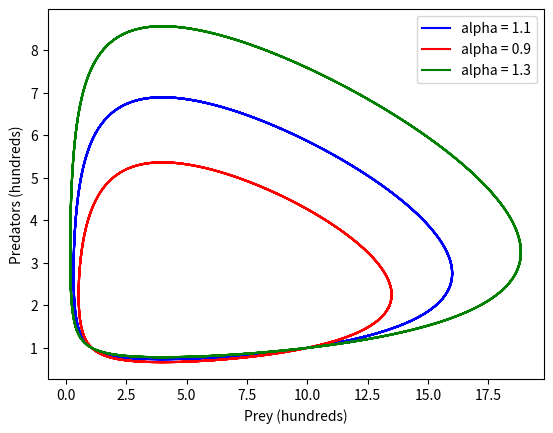

The script that saved this image:
import numpy as np
import matplotlib.pyplot as plt
from scipy.integrate import odeint


y0 = [10,1] # [fish, bears] units in hundreds

t = np.linspace(0,50,num=1000)

alpha = 1.1
beta = 0.4
delta = 0.1
gamma = 0.4


params = [alpha, beta, delta, gamma]

def sim(variables, t, params):

    # fish population level
    x = variables[0]

    # bear population level
    y = variables[1]


    alpha = params[0]
    beta = params[1]
    delta = params[2]
    gamma = params[3]

    dxdt = alpha * x - beta * x * y
    dydt = delta * x * y - gamma * y

    return([dxdt, dydt])


# alpha = 1.1
y = odeint(sim, y0, t, args=(params,))



params = [0.9, beta, delta, gamma]
y2 = odeint(sim, y0, t, args=(params,))


params = [1.3, beta, delta, gamma]
y3 = odeint(sim, y0, t, args=(params,))






f,(ax1) = plt.subplots(1)



line1, = ax1.plot(y[:,0],y[:,1], color="b", label="alpha = 1.1")

line2, = ax1.plot(y2[:,0],y2[:,1], color="r", label="alpha = 0.9")

line3, = ax1.plot(y3[:,0],y3[:,1], color="g", label="alpha = 1.3")

leg = plt.legend()

ax1.set_xlabel("Prey (hundreds)")
ax1.set_ylabel("Predators (hundreds)")


plt.show()
